3-way image classification set "dataset_banana" from GitHub (AlvianBe/computer_vision_ta); label vocabulary: overripe, ripe, unripe.

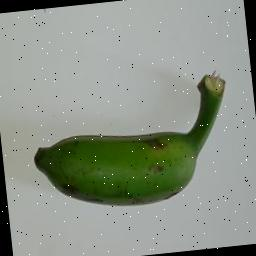
Label: unripe

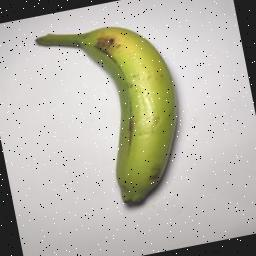
Label: unripe

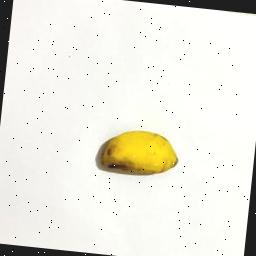
Label: ripe

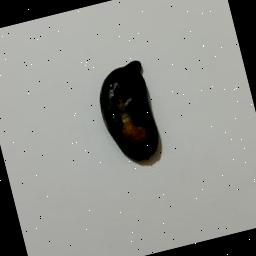
Label: overripe

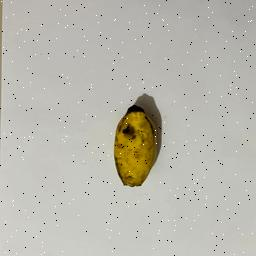
Label: ripe

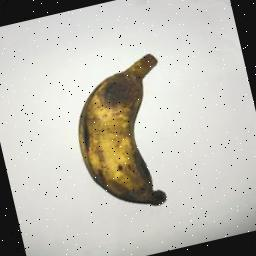
Label: overripe
